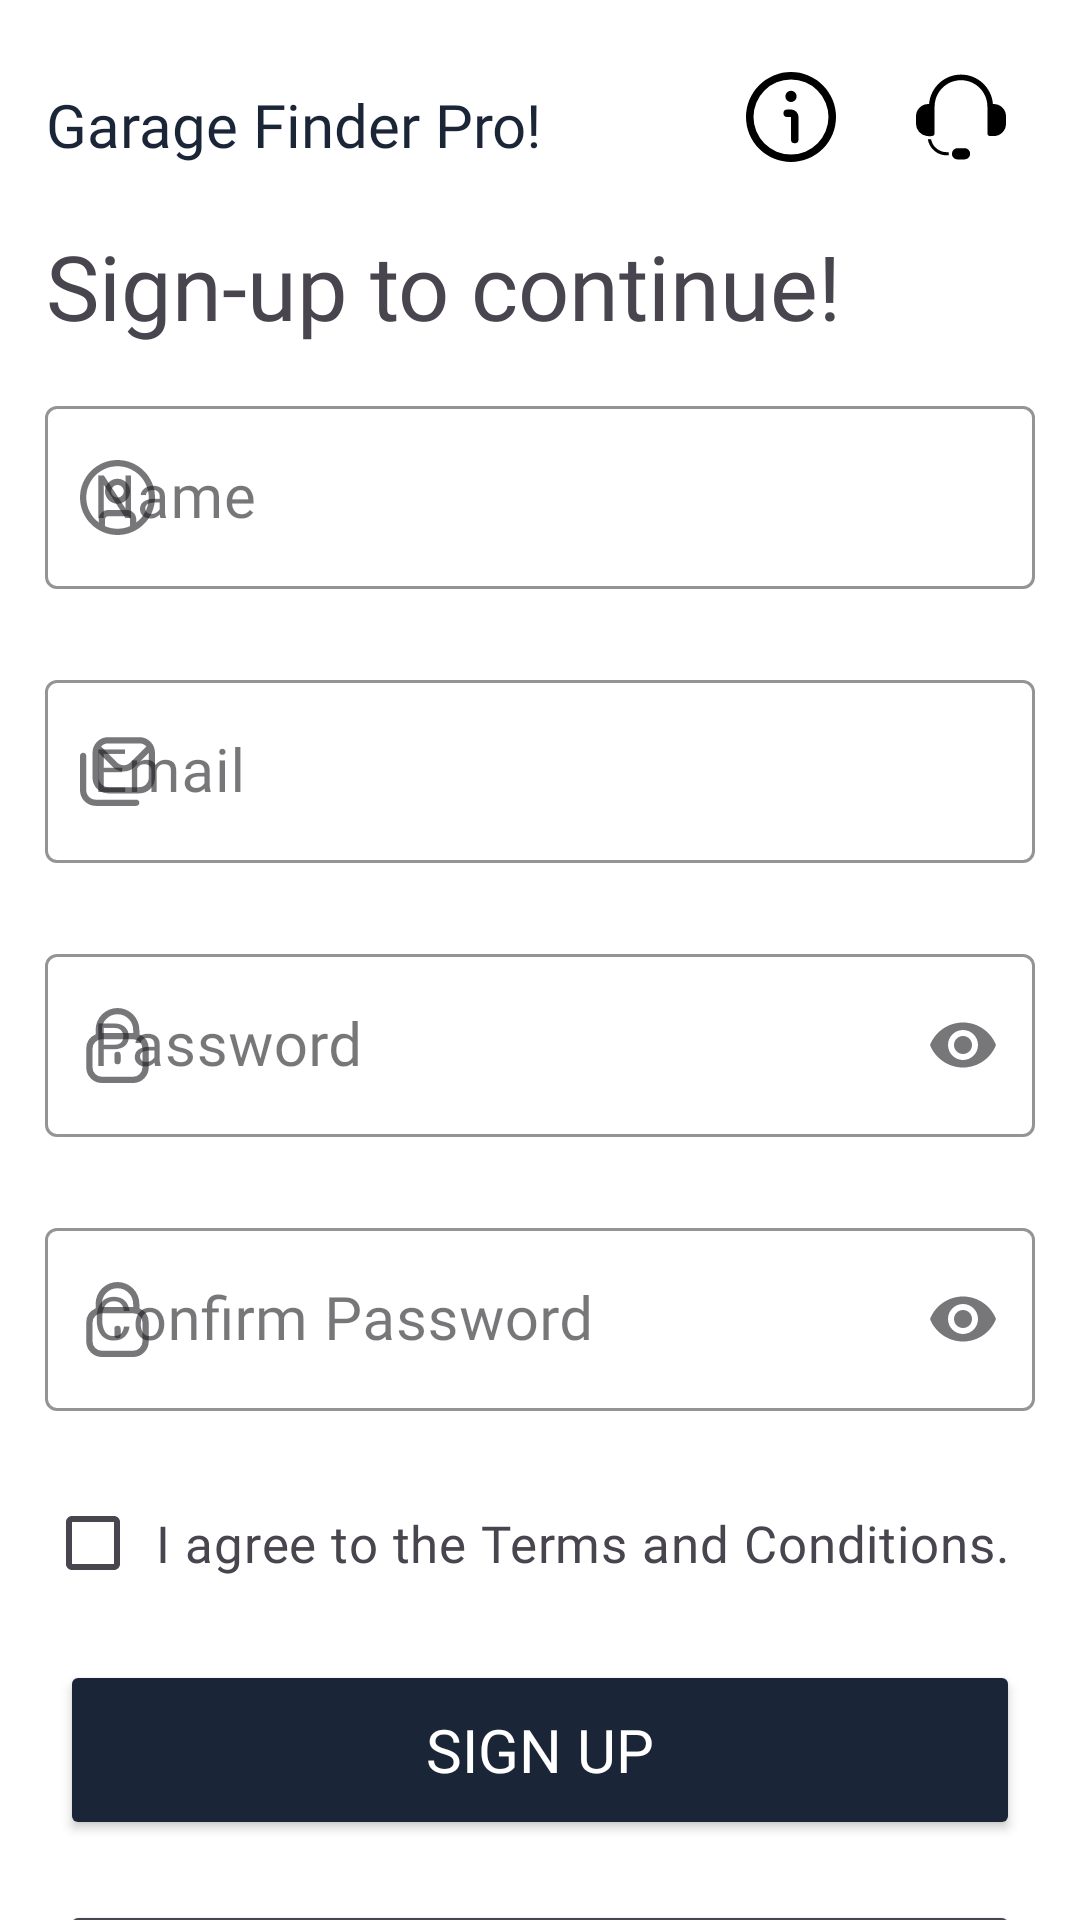

The Android layout XML behind this screen, and the referenced resources:
<!-- AndroidManifest.xml: application theme Theme.GarageFinderPro -->
<!-- res/layout/signup_activity.xml -->
<?xml version="1.0" encoding="utf-8"?>
<androidx.constraintlayout.widget.ConstraintLayout xmlns:android="http://schemas.android.com/apk/res/android"
    xmlns:app="http://schemas.android.com/apk/res-auto"
    xmlns:tools="http://schemas.android.com/tools"
    android:layout_width="match_parent"
    android:layout_height="match_parent"
    tools:context=".SignUpActivity">

    <TextView
        android:id="@+id/textView9"
        android:layout_width="wrap_content"
        android:layout_height="wrap_content"
        android:layout_marginTop="28dp"
        android:fontFamily="@font/archivo"
        android:text="@string/app_name"
        android:textColor="@color/black"
        android:textSize="20sp"
        app:layout_constraintEnd_toEndOf="parent"
        app:layout_constraintHorizontal_bias="0.078"
        app:layout_constraintStart_toStartOf="parent"
        app:layout_constraintTop_toTopOf="parent" />

    <ImageView
        android:id="@+id/imageView3"
        android:layout_width="30dp"
        android:layout_height="30dp"
        android:layout_marginTop="24dp"
        android:onClick="openSignUpSupport"
        android:src="@drawable/support"
        android:tooltipText="Contact Support"
        app:layout_constraintEnd_toEndOf="parent"
        app:layout_constraintHorizontal_bias="0.835"
        app:layout_constraintStart_toEndOf="@+id/textView9"
        app:layout_constraintTop_toTopOf="parent" />

    <ImageView
        android:layout_width="wrap_content"
        android:layout_height="wrap_content"
        android:layout_marginTop="24dp"
        android:layout_marginEnd="24dp"
        android:src="@drawable/info"
        android:tooltipText="About"
        android:onClick="showInfo"
        app:layout_constraintEnd_toStartOf="@+id/imageView3"
        app:layout_constraintHorizontal_bias="0.961"
        app:layout_constraintStart_toEndOf="@+id/textView9"
        app:layout_constraintTop_toTopOf="parent" />


    <TextView
        android:id="@+id/textView10"
        android:layout_width="wrap_content"
        android:layout_height="wrap_content"
        android:layout_marginTop="20dp"
        android:fontFamily="@font/archivo"
        android:text="Sign-up to continue!"
        android:textColor="@color/offline"
        android:textSize="30sp"
        app:layout_constraintEnd_toEndOf="@+id/textView9"
        app:layout_constraintHorizontal_bias="0.0"
        app:layout_constraintStart_toStartOf="@+id/textView9"
        app:layout_constraintTop_toBottomOf="@+id/textView9" />

    <com.google.android.material.textfield.TextInputLayout
        android:id="@+id/textInputLayout4"
        style="@style/Widget.MaterialComponents.TextInputLayout.OutlinedBox"
        android:layout_width="match_parent"
        android:layout_height="wrap_content"
        android:layout_marginLeft="15dp"
        android:layout_marginTop="130dp"
        android:layout_marginRight="15dp"
        android:hint="Name"
        app:boxStrokeColor="@color/black"
        app:layout_constraintEnd_toEndOf="@+id/textView10"
        app:layout_constraintStart_toStartOf="@+id/textView10"
        app:layout_constraintTop_toTopOf="parent"
        app:startIconDrawable="@drawable/user">

        <com.google.android.material.textfield.TextInputEditText
            android:id="@+id/signupname"
            android:layout_width="match_parent"
            android:layout_height="wrap_content"
            android:fontFamily="@font/archivo"
            android:inputType="textPersonName"
            android:textSize="20sp" />
    </com.google.android.material.textfield.TextInputLayout>

    <com.google.android.material.textfield.TextInputLayout
        android:id="@+id/textInputLayout"
        style="@style/Widget.MaterialComponents.TextInputLayout.OutlinedBox"
        android:layout_width="match_parent"
        android:layout_height="wrap_content"
        android:hint="Email"
        android:layout_marginTop="25dp"
        android:layout_marginLeft="15dp"
        android:layout_marginRight="15dp"
        app:boxStrokeColor="@color/black"
        app:layout_constraintEnd_toEndOf="@+id/textInputLayout4"
        app:layout_constraintStart_toStartOf="@+id/textInputLayout4"
        app:layout_constraintTop_toBottomOf="@+id/textInputLayout4"
        app:startIconDrawable="@drawable/message">

        <com.google.android.material.textfield.TextInputEditText
            android:id="@+id/signupemail"
            android:layout_width="match_parent"
            android:layout_height="wrap_content"
            android:fontFamily="@font/archivo"
            android:inputType="textEmailAddress"
            android:textSize="20sp" />
    </com.google.android.material.textfield.TextInputLayout>

    <com.google.android.material.textfield.TextInputLayout
        android:id="@+id/textInputLayout2"
        style="@style/Widget.MaterialComponents.TextInputLayout.OutlinedBox"
        android:layout_width="match_parent"
        android:layout_height="wrap_content"
        android:hint="Password"
        android:layout_marginTop="25dp"
        android:layout_marginLeft="15dp"
        android:layout_marginRight="15dp"
        app:boxStrokeColor="@color/black"
        app:endIconMode="password_toggle"
        app:layout_constraintEnd_toEndOf="@+id/textInputLayout"
        app:layout_constraintStart_toStartOf="@+id/textInputLayout"
        app:layout_constraintTop_toBottomOf="@+id/textInputLayout"
        app:startIconDrawable="@drawable/lock">

        <com.google.android.material.textfield.TextInputEditText
            android:id="@+id/signuppassword"
            android:layout_width="match_parent"
            android:layout_height="wrap_content"
            android:fontFamily="@font/archivo"
            android:inputType="textPassword"
            android:textSize="20sp" />
    </com.google.android.material.textfield.TextInputLayout>

    <com.google.android.material.textfield.TextInputLayout
        android:id="@+id/textInputLayout3"
        style="@style/Widget.MaterialComponents.TextInputLayout.OutlinedBox"
        android:layout_width="match_parent"
        android:layout_height="wrap_content"
        android:hint="Confirm Password"
        android:layout_marginTop="25dp"
        android:layout_marginLeft="15dp"
        android:layout_marginRight="15dp"
        app:boxStrokeColor="@color/black"
        app:endIconMode="password_toggle"
        app:layout_constraintEnd_toEndOf="@+id/textInputLayout2"
        app:layout_constraintStart_toStartOf="@+id/textInputLayout2"
        app:layout_constraintTop_toBottomOf="@+id/textInputLayout2"
        app:startIconDrawable="@drawable/lock">

        <com.google.android.material.textfield.TextInputEditText
            android:id="@+id/signupconfirmpassword"
            android:layout_width="match_parent"
            android:layout_height="wrap_content"
            android:fontFamily="@font/archivo"
            android:inputType="textPassword"
            android:textSize="20sp" />

    </com.google.android.material.textfield.TextInputLayout>


    <CheckBox
        android:id="@+id/checkBox"
        android:layout_width="match_parent"
        android:layout_marginLeft="15dp"
        android:layout_marginRight="15dp"
        android:layout_height="wrap_content"
        android:layout_marginTop="20dp"
        android:paddingLeft="5dp"
        android:text="I agree to the Terms and Conditions."
        android:fontFamily="@font/archivo"
        android:textColor="@color/offline"
        android:textSize="17sp"
        app:layout_constraintEnd_toEndOf="@+id/textInputLayout3"
        app:layout_constraintStart_toStartOf="@+id/textInputLayout3"
        app:layout_constraintTop_toBottomOf="@+id/textInputLayout3" />

    <Button
        android:id="@+id/signupbutton"
        android:layout_width="match_parent"
        android:layout_height="60dp"
        android:layout_marginLeft="20dp"
        android:layout_marginRight="20dp"
        android:layout_marginTop="15dp"
        android:fontFamily="@font/archivo"
        android:text="Sign Up"
        android:onClick="createAccount"
        android:backgroundTint="@color/black"
        android:textColor="@color/white"
        android:textSize="20sp"
        app:layout_constraintEnd_toEndOf="@+id/checkBox"
        app:layout_constraintStart_toStartOf="@+id/checkBox"
        app:layout_constraintTop_toBottomOf="@+id/checkBox" />

    <Button
        android:id="@+id/cancelbutton"
        android:layout_width="match_parent"
        android:layout_height="60dp"
        android:layout_marginLeft="20dp"
        android:layout_marginRight="20dp"
        android:layout_marginTop="20dp"
        android:fontFamily="@font/archivo"
        android:text="Cancel"
        android:onClick="signupCancel"
        android:backgroundTint="@color/offline"
        android:textColor="@color/white"
        android:textSize="20sp"
        app:layout_constraintEnd_toEndOf="@+id/signupbutton"
        app:layout_constraintStart_toStartOf="@+id/signupbutton"
        app:layout_constraintTop_toBottomOf="@+id/signupbutton" />


    <TextView
        android:id="@+id/textView4"
        android:layout_width="wrap_content"
        android:layout_height="wrap_content"
        android:fontFamily="@font/archivo"
        android:text="@string/branding"
        android:textColor="@color/grey"
        app:layout_constraintBottom_toBottomOf="parent"
        app:layout_constraintEnd_toEndOf="parent"
        app:layout_constraintStart_toStartOf="parent"
        app:layout_constraintTop_toBottomOf="@+id/signin" />

    <TextView
        android:id="@+id/signin"
        android:layout_width="wrap_content"
        android:layout_height="wrap_content"
        android:layout_marginTop="25dp"
        android:layout_marginLeft="20dp"
        android:fontFamily="@font/archivo"
        android:text="Already have an account? "
        android:textColor="@color/offline"
        android:textSize="20sp"
        app:layout_constraintEnd_toEndOf="@+id/cancelbutton"
        app:layout_constraintHorizontal_bias="0.37"
        app:layout_constraintStart_toStartOf="@+id/cancelbutton"
        app:layout_constraintTop_toBottomOf="@+id/cancelbutton" />

    <TextView
        android:id="@+id/signintextview"
        android:layout_width="wrap_content"
        android:layout_height="wrap_content"
        android:layout_marginTop="25dp"
        android:fontFamily="@font/archivo"
        android:text="Sign-In"
        android:textColor="@color/blue"
        android:onClick="moveToSignin"
        android:textSize="20sp"
        app:layout_constraintEnd_toEndOf="@+id/textView4"
        app:layout_constraintHorizontal_bias="0.0"
        app:layout_constraintStart_toEndOf="@+id/signin"
        app:layout_constraintTop_toBottomOf="@+id/cancelbutton" />

</androidx.constraintlayout.widget.ConstraintLayout>
<!-- resources referenced by this layout -->
<resources>
  <color name="black">#FF1A2537</color>
  <color name="blue">#FF2196F3</color>
  <color name="grey">#FF818589</color>
  <color name="offline">#FF49454F</color>
  <color name="white">#FFFFFFFF</color>
  <!-- drawable info (drawable) -->
  <vector xmlns:android="http://schemas.android.com/apk/res/android"
      android:width="30dp"
      android:height="30dp"
      android:viewportWidth="24"
      android:viewportHeight="24">
    <path
        android:fillColor="#FF000000"
        android:pathData="M12,0A12,12 0,1 0,24 12,12.013 12.013,0 0,0 12,0ZM12,22A10,10 0,1 1,22 12,10.011 10.011,0 0,1 12,22Z"/>
    <path
        android:fillColor="#FF000000"
        android:pathData="M12,10H11a1,1 0,0 0,0 2h1v6a1,1 0,0 0,2 0V12A2,2 0,0 0,12 10Z"/>
    <path
        android:fillColor="#FF000000"
        android:pathData="M12,6.5m-1.5,0a1.5,1.5 0,1 1,3 0a1.5,1.5 0,1 1,-3 0"/>
  </vector>
  <!-- drawable lock (drawable) -->
  <vector xmlns:android="http://schemas.android.com/apk/res/android"
      android:width="25dp"
      android:height="25dp"
      android:viewportWidth="24"
      android:viewportHeight="24">
    <path
        android:fillColor="#FF000000"
        android:pathData="M19,8.424V7A7,7 0,0 0,5 7V8.424A5,5 0,0 0,2 13v6a5.006,5.006 0,0 0,5 5H17a5.006,5.006 0,0 0,5 -5V13A5,5 0,0 0,19 8.424ZM7,7A5,5 0,0 1,17 7V8H7ZM20,19a3,3 0,0 1,-3 3H7a3,3 0,0 1,-3 -3V13a3,3 0,0 1,3 -3H17a3,3 0,0 1,3 3Z"/>
    <path
        android:fillColor="#FF000000"
        android:pathData="M12,14a1,1 0,0 0,-1 1v2a1,1 0,0 0,2 0V15A1,1 0,0 0,12 14Z"/>
  </vector>
  <!-- drawable message (drawable) -->
  <vector xmlns:android="http://schemas.android.com/apk/res/android"
      android:width="25dp"
      android:height="25dp"
      android:viewportWidth="24"
      android:viewportHeight="24">
    <path
        android:fillColor="#FF000000"
        android:pathData="M19,1L9,1c-2.76,0 -5,2.24 -5,5L4,14c0,2.76 2.24,5 5,5h10c2.76,0 5,-2.24 5,-5L24,6c0,-2.76 -2.24,-5 -5,-5ZM9,3h10c0.89,0 1.69,0.39 2.24,1l-5.12,5.12c-1.17,1.17 -3.07,1.17 -4.24,0L6.76,4c0.55,-0.62 1.35,-1 2.24,-1ZM19,17L9,17c-1.65,0 -3,-1.35 -3,-3L6,6.07l4.46,4.46c0.97,0.97 2.26,1.46 3.54,1.46s2.56,-0.49 3.54,-1.46l4.46,-4.46v7.93c0,1.65 -1.35,3 -3,3ZM19,22c0,0.55 -0.45,1 -1,1L5,23c-2.76,0 -5,-2.24 -5,-5L0,7c0,-0.55 0.45,-1 1,-1s1,0.45 1,1v11c0,1.65 1.35,3 3,3h13c0.55,0 1,0.45 1,1Z"/>
  </vector>
  <!-- drawable user (drawable) -->
  <vector xmlns:android="http://schemas.android.com/apk/res/android"
      android:width="25dp"
      android:height="25dp"
      android:viewportWidth="24"
      android:viewportHeight="24">
    <path
        android:fillColor="#FF000000"
        android:pathData="m12,0C5.383,0 0,5.383 0,12s5.383,12 12,12 12,-5.383 12,-12S18.617,0 12,0ZM8,21.164v-2.164c0,-0.552 0.449,-1 1,-1h6c0.551,0 1,0.448 1,1v2.164c-1.226,0.537 -2.578,0.836 -4,0.836s-2.774,-0.299 -4,-0.836ZM18,19.995v-0.995c0,-1.654 -1.346,-3 -3,-3h-6c-1.654,0 -3,1.346 -3,3v0.995c-2.427,-1.826 -4,-4.73 -4,-7.995C2,6.486 6.486,2 12,2s10,4.486 10,10c0,3.264 -1.573,6.169 -4,7.995ZM12,6c-2.206,0 -4,1.794 -4,4s1.794,4 4,4 4,-1.794 4,-4 -1.794,-4 -4,-4ZM12,12c-1.103,0 -2,-0.897 -2,-2s0.897,-2 2,-2 2,0.897 2,2 -0.897,2 -2,2Z"/>
  </vector>
  <string name="app_name">Garage Finder Pro!</string>
  <string name="branding">Garage Finder Pro | All Rights Reserved 2023</string>
  <style name="Theme.GarageFinderPro" parent="Base.Theme.GarageFinderPro" />
  <style name="Base.Theme.GarageFinderPro" parent="Theme.Material3.DayNight.NoActionBar">
          
  
          <item name="colorPrimaryVariant">@color/black</item>
          <item name="android:statusBarColor">?attr/colorPrimaryVariant</item>
  
          <item name="android:forceDarkAllowed" tools:targetApi="q">false</item>
  
          <item name="android:windowBackground">@android:color/white</item>
          
      </style>
</resources>
